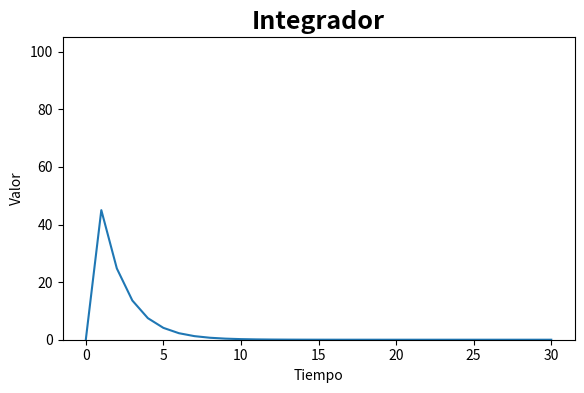

This chart was generated by the following Python code: (Note: this script raises an exception after producing the figure.)
# -*- coding: utf-8 -*-
### Programa en Python Integrador ###
from matplotlib.widgets import Slider
import matplotlib.pyplot as plt

fig, ax = plt.subplots()
plt.subplots_adjust(left=0.1, bottom=0.25)   

a = 0.55

R = [100]*1 + [0]*29
x = [0]*31
y = [0]*31
V_ant = 0

x[0] = 0.0
y[0] = 0.0

for i in range(len(R)):
	x[i+1] = i+1
	y[i+1] = a*V_ant + (1-a)*R[i]
	V_ant = y[i+1]

ax.set_title("Integrador", fontsize=18, fontweight="bold")
ax.set_xlabel("Tiempo")
ax.set_ylabel("Valor")
ax.set_ylim(0.0, 105)
ax.plot(x, y)

# Creamos un objeto que contendra la informacion de Slider
ax_a = plt.axes([0.25, 0.12, 0.65, 0.03], axisbg='#BCE2C2')
a_value = Slider(ax_a, "Ventana temporal", 0.01, 0.99, valinit=a) 

def update(val):
	a = a_value.val
	V_ant = 0
	for i in range(len(R)):
		x[i+1] = i + 1
		y[i+1] = a*V_ant + (1-a)*R[i]
		V_ant = y[i+1]
	ax.clear()
	ax.set_title("Integrador", fontsize=18, fontweight="bold")
	ax.set_xlabel("Tiempo")
	ax.set_ylabel("Valor")
	ax.set_ylim(0.0, 105)
	ax.plot(x, y)


a_value.on_changed(update)
plt.show()
